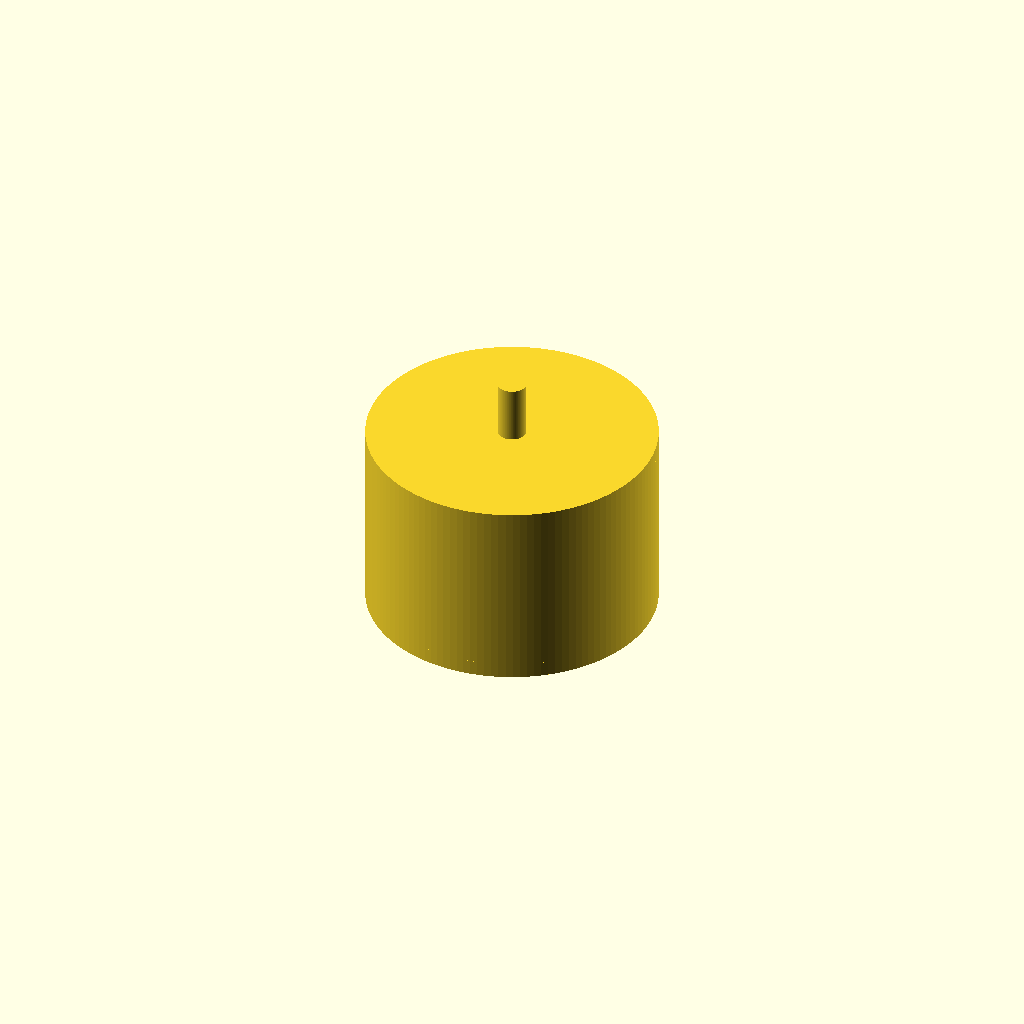
Cell 1 — every parameter at its default value.
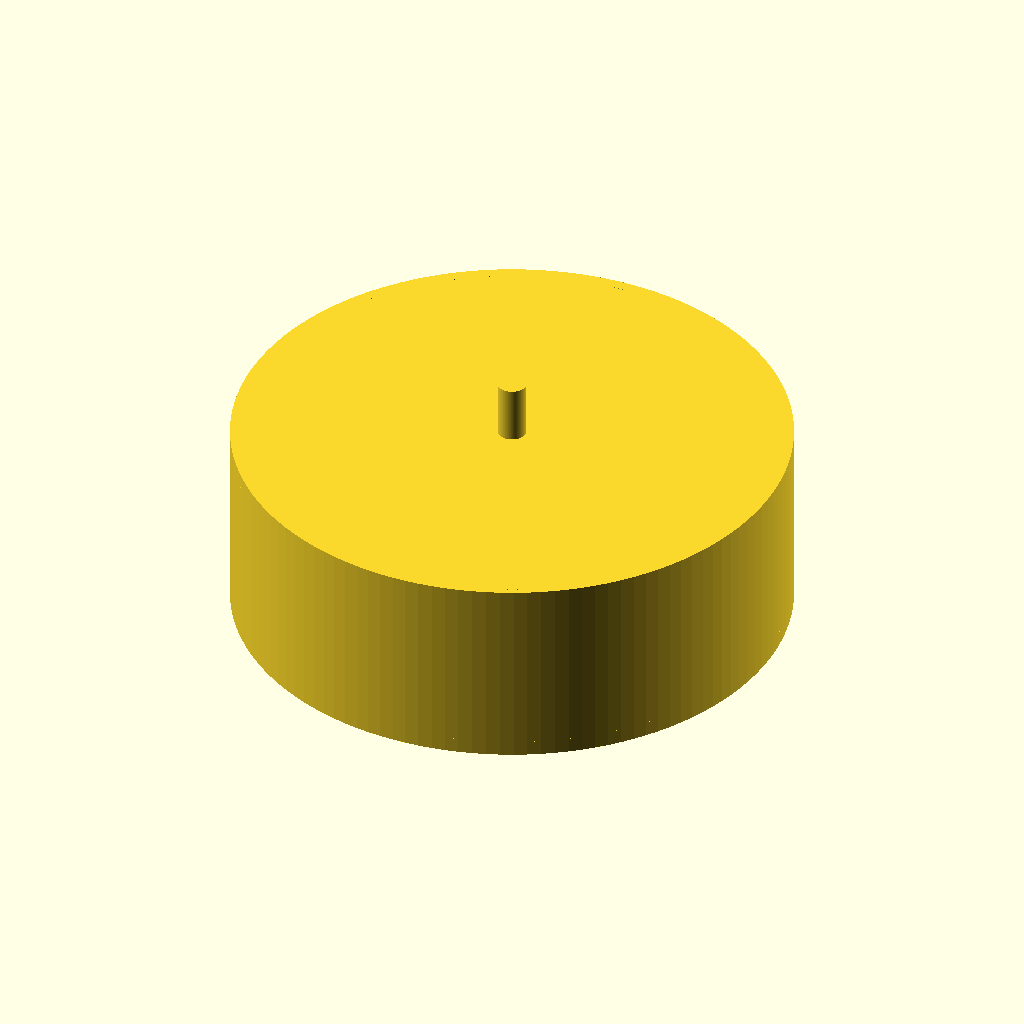
Cell 2 — stator_od set to 56, the other parameters unchanged.
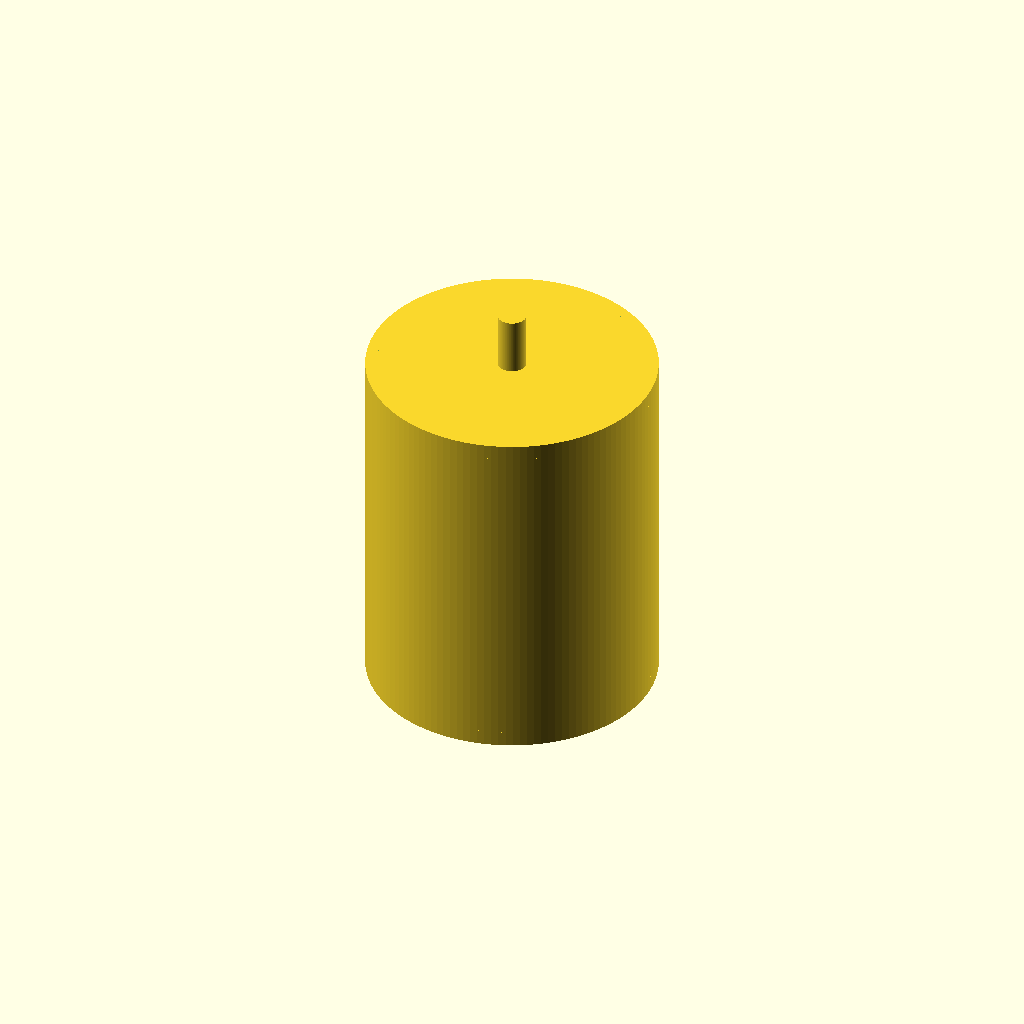
Cell 3: stator_h = 34.5 (everything else at default).
All cells are drawn from one camera (rotation 55°, 0°, 25°, orthographic, colour scheme Cornfield), so only the parameter changes between them.
OpenSCAD source file results/nopscadlib/ablations/no_json_ir/scad/bldc_motor__BLDC2205.scad:
$fn = 128;

// Brushless DC motor (single connected solid)
// Constraint: stator OD = 28.0mm, stator height = 17.25mm
stator_od = 28.0;
stator_h  = 17.25;

// Stator geometry
bore_d        = 8.0;     // center bore
yoke_th       = 2.2;     // back iron thickness
tooth_len     = 3.2;     // radial tooth length into bore
tooth_w       = 2.2;     // tooth tangential width
num_teeth     = 12;
tooth_overlap = 0.6;     // overlap into yoke for connectivity

// Motor "complete" features (kept as ONE connected solid)
can_wall      = 1.2;     // outer can thickness
can_lip_h     = 0.8;     // small lips at both ends
can_lip_over  = 0.6;     // lip radial overhang beyond stator OD
endbell_th    = 1.6;     // endbell thickness (each side)
shaft_d       = 3.0;     // shaft diameter
shaft_out     = 6.0;     // shaft protrusion each side beyond endbells
mount_boss_d  = 6.0;     // mounting boss diameter
mount_boss_h  = 1.2;     // mounting boss height (outside endbell)
mount_pcd     = 19.0;    // mounting hole pattern diameter
mount_hole_d  = 3.0;     // mounting hole diameter
num_mount     = 4;

// Small chamfers for stator yoke silhouette
chamfer_h = 0.6;
chamfer_inset = 0.6;

// Derived radii
stator_r   = stator_od/2;
bore_r     = bore_d/2;
yoke_r_in  = stator_r - yoke_th;

// Tooth placement radius (center of tooth block)
tooth_center_r = yoke_r_in - tooth_len/2 + tooth_overlap;

// Ensure teeth don't intrude into bore
tooth_inner_r = tooth_center_r - tooth_len/2;
tooth_len_eff = (tooth_inner_r < bore_r + 0.2)
    ? (tooth_len - ((bore_r + 0.2) - tooth_inner_r))
    : tooth_len;

tooth_center_r_eff = yoke_r_in - tooth_len_eff/2 + tooth_overlap;

// Motor overall stack (centered at Z=0)
motor_h = stator_h + 2*endbell_th;

// Can dimensions (covers stator + endbells)
can_od = stator_od + 2*can_wall;
can_id = stator_od; // inner diameter matches stator OD for a snug "cover"

// Lips (slight overhang)
lip_od = stator_od + 2*can_lip_over;
lip_id = can_id;

// Shaft length through motor + protrusions
shaft_h = motor_h + 2*shaft_out;

// Z positions (formulas, no arbitrary offsets)
z_endbell_top =  motor_h/2 - endbell_th/2;
z_endbell_bot = -motor_h/2 + endbell_th/2;
z_lip_top     =  motor_h/2 - can_lip_h/2;
z_lip_bot     = -motor_h/2 + can_lip_h/2;

module chamfered_ring(od, id, h, ch_h, inset) {
    mid_h = max(0, h - 2*ch_h);
    union() {
        translate([0,0,-h/2 + ch_h/2])
            difference() {
                cylinder(d1=od, d2=od-2*inset, h=ch_h, center=true);
                cylinder(d1=id, d2=id+2*inset, h=ch_h+0.02, center=true);
            }

        if (mid_h > 0)
            difference() {
                cylinder(d=od-2*inset, h=mid_h, center=true);
                cylinder(d=id+2*inset, h=mid_h+0.02, center=true);
            }

        translate([0,0, h/2 - ch_h/2])
            difference() {
                cylinder(d1=od-2*inset, d2=od, h=ch_h, center=true);
                cylinder(d1=id+2*inset, d2=id, h=ch_h+0.02, center=true);
            }
    }
}

module stator_teeth() {
    for (i = [0:num_teeth-1]) {
        rotate([0,0,i*360/num_teeth])
            translate([tooth_center_r_eff, 0, 0])
                cube([tooth_len_eff, tooth_w, stator_h], center=true);
    }
}

module stator_core() {
    // ONE connected solid: yoke ring + teeth, with bore removed
    difference() {
        union() {
            chamfered_ring(
                od = stator_od,
                id = 2*yoke_r_in,
                h  = stator_h,
                ch_h = chamfer_h,
                inset = chamfer_inset
            );
            stator_teeth();
        }
        cylinder(r=bore_r, h=stator_h + 0.5, center=true);
    }
}

module motor_can_shell() {
    // Outer can wall spanning full motor height, plus small lips at both ends
    union() {
        // main can wall
        difference() {
            cylinder(d=can_od, h=motor_h, center=true);
            cylinder(d=can_id, h=motor_h + 0.5, center=true);
        }

        // top lip
        translate([0,0,z_lip_top])
            difference() {
                cylinder(d=lip_od, h=can_lip_h, center=true);
                cylinder(d=lip_id, h=can_lip_h + 0.5, center=true);
            }

        // bottom lip
        translate([0,0,z_lip_bot])
            difference() {
                cylinder(d=lip_od, h=can_lip_h, center=true);
                cylinder(d=lip_id, h=can_lip_h + 0.5, center=true);
            }
    }
}

module endbells_and_mounts() {
    // Two endbells (discs) that close the can and provide mounting bosses.
    // Holes are subtracted later in the final difference() so everything stays connected.
    union() {
        // top endbell
        translate([0,0,z_endbell_top])
            cylinder(d=can_od, h=endbell_th, center=true);

        // bottom endbell
        translate([0,0,z_endbell_bot])
            cylinder(d=can_od, h=endbell_th, center=true);

        // mounting bosses on bottom endbell (outside)
        // Connected by overlapping into the endbell thickness.
        for (i = [0:num_mount-1]) {
            rotate([0,0,i*360/num_mount])
                translate([mount_pcd/2, 0, -motor_h/2 - mount_boss_h/2 + 0.2])
                    cylinder(d=mount_boss_d, h=mount_boss_h + 0.4, center=true);
        }
    }
}

module shaft_solid() {
    // Shaft passes through bore and protrudes both sides; connected to endbells via overlap.
    cylinder(d=shaft_d, h=shaft_h, center=true);
}

module brushless_dc_motor_one_solid() {
    // Build as a single connected solid, then subtract holes/voids.
    difference() {
        union() {
            // Stator (exact requested dimensions)
            stator_core();

            // Can + endbells (connected to stator by overlap via can inner diameter)
            motor_can_shell();
            endbells_and_mounts();

            // Shaft (connected through endbells)
            shaft_solid();
        }

        // Mounting holes through bottom endbell + bosses (do not disconnect the model)
        for (i = [0:num_mount-1]) {
            rotate([0,0,i*360/num_mount])
                translate([mount_pcd/2, 0, -motor_h/2 - mount_boss_h/2 + 0.2])
                    cylinder(d=mount_hole_d, h=endbell_th + mount_boss_h + 2.0, center=true);
        }

        // Optional: small clearance recess inside can to hint rotor space (kept shallow so it doesn't
        // break connectivity; it only removes material from inside the can wall region).
        // This also helps top/bottom views show internal structure.
        cylinder(d=stator_od - 2.0, h=stator_h*0.6, center=true);
    }
}

brushless_dc_motor_one_solid();
Customizer parameters (derived from the source; name, type, default, range or options):
stator_od: number, default 28
stator_h: number, default 17.25
bore_d: number, default 8
yoke_th: number, default 2.2
tooth_len: number, default 3.2
tooth_w: number, default 2.2
num_teeth: number, default 12
tooth_overlap: number, default 0.6
can_wall: number, default 1.2
can_lip_h: number, default 0.8
can_lip_over: number, default 0.6
endbell_th: number, default 1.6
shaft_d: number, default 3
shaft_out: number, default 6
mount_boss_d: number, default 6
mount_boss_h: number, default 1.2
mount_pcd: number, default 19
mount_hole_d: number, default 3
num_mount: number, default 4
chamfer_h: number, default 0.6
chamfer_inset: number, default 0.6
